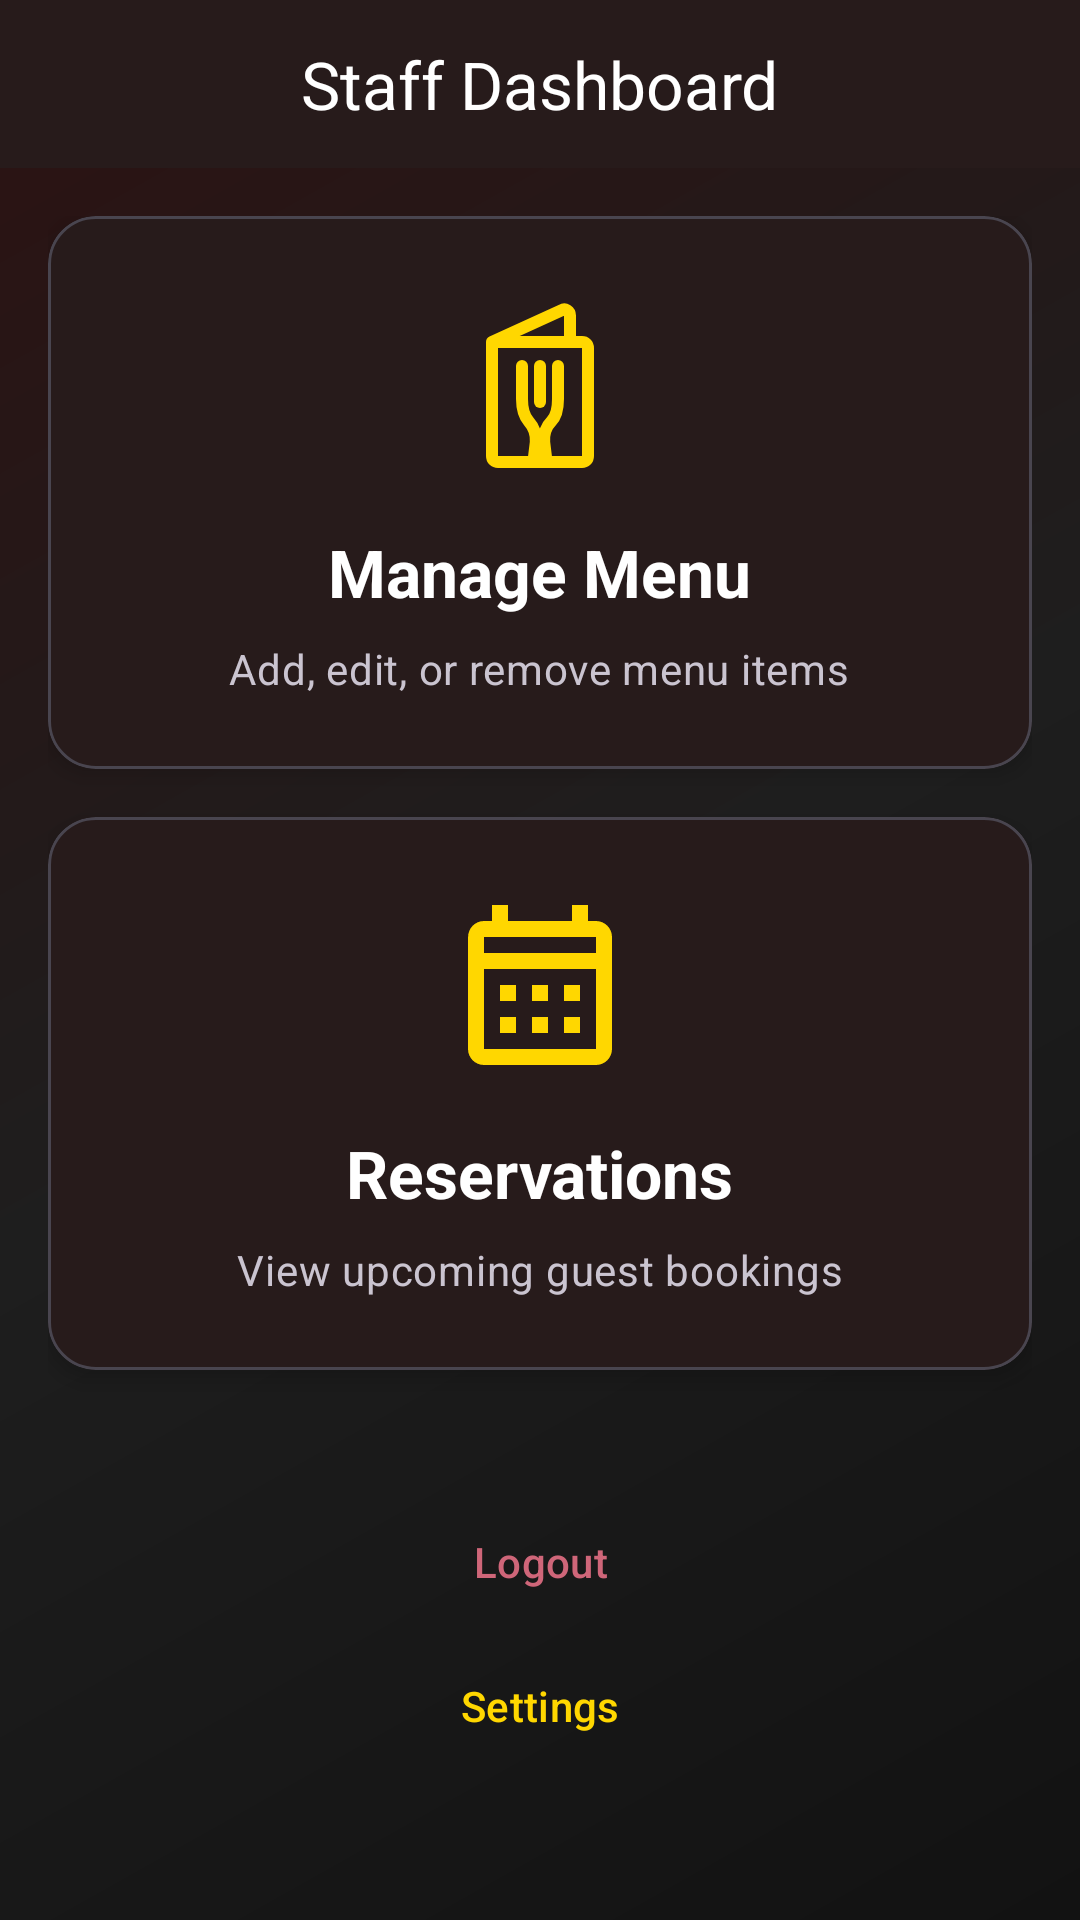

Here is an Android app screen rendered from its layout file. Give the layout XML and the strings, colors and styles it references.
<!-- AndroidManifest.xml: application theme Theme.RestaurantManagementApp -->
<!-- res/layout/activity_staff_dashboard.xml -->
<?xml version="1.0" encoding="utf-8"?>
<androidx.constraintlayout.widget.ConstraintLayout
    xmlns:android="http://schemas.android.com/apk/res/android"
    xmlns:app="http://schemas.android.com/apk/res-auto"
    xmlns:tools="http://schemas.android.com/tools"
    android:layout_width="match_parent"
    android:layout_height="match_parent"
    android:background="@drawable/gradient_background"
    tools:context=".ui.dashboard.StaffDashboardActivity">

    
    <com.google.android.material.appbar.MaterialToolbar
        android:id="@+id/toolbar_staff"
        android:layout_width="match_parent"
        android:layout_height="?android:attr/actionBarSize"
        android:background="?attr/colorSurface"
        android:elevation="4dp"
        app:layout_constraintTop_toTopOf="parent"
        app:title="Staff Dashboard"
        app:titleCentered="true"
        app:titleTextColor="?attr/colorOnSurface"/>

    <ScrollView
        android:layout_width="match_parent"
        android:layout_height="0dp"
        app:layout_constraintTop_toBottomOf="@id/toolbar_staff"
        app:layout_constraintBottom_toBottomOf="parent">

        <LinearLayout
            android:layout_width="match_parent"
            android:layout_height="wrap_content"
            android:orientation="vertical"
            android:padding="@dimen/spacing_medium">

            
            <com.google.android.material.card.MaterialCardView
                android:id="@+id/card_manage_menu"
                android:layout_width="match_parent"
                android:layout_height="wrap_content"
                android:layout_marginBottom="@dimen/spacing_medium"
                app:cardBackgroundColor="?attr/colorSurface"
                app:cardCornerRadius="@dimen/card_corner_radius"
                app:cardElevation="4dp"
                android:clickable="true"
                android:focusable="true"
                android:foreground="?attr/selectableItemBackground">

                <LinearLayout
                    android:layout_width="match_parent"
                    android:layout_height="wrap_content"
                    android:orientation="vertical"
                    android:padding="@dimen/spacing_large"
                    android:gravity="center">

                    <com.google.android.material.imageview.ShapeableImageView
                        android:layout_width="64dp"
                        android:layout_height="64dp"
                        android:src="@drawable/ic_restaurant_menu"
                        app:tint="?attr/colorSecondary"/>

                    <TextView
                        android:layout_width="wrap_content"
                        android:layout_height="wrap_content"
                        android:layout_marginTop="@dimen/spacing_medium"
                        android:text="Manage Menu"
                        android:textAppearance="@style/TextAppearance.Material3.TitleLarge"
                        android:textColor="?attr/colorOnSurface"
                        android:textStyle="bold"/>
                    
                    <TextView
                        android:layout_width="wrap_content"
                        android:layout_height="wrap_content"
                        android:layout_marginTop="@dimen/spacing_small"
                        android:text="Add, edit, or remove menu items"
                        android:textAppearance="@style/TextAppearance.Material3.BodyMedium"
                        android:textColor="?attr/colorOnSurfaceVariant"/>
                </LinearLayout>
            </com.google.android.material.card.MaterialCardView>

            
            <com.google.android.material.card.MaterialCardView
                android:id="@+id/card_view_reservations"
                android:layout_width="match_parent"
                android:layout_height="wrap_content"
                android:layout_marginBottom="@dimen/spacing_medium"
                app:cardBackgroundColor="?attr/colorSurface"
                app:cardCornerRadius="@dimen/card_corner_radius"
                app:cardElevation="4dp"
                android:clickable="true"
                android:focusable="true"
                android:foreground="?attr/selectableItemBackground">

                <LinearLayout
                    android:layout_width="match_parent"
                    android:layout_height="wrap_content"
                    android:orientation="vertical"
                    android:padding="@dimen/spacing_large"
                    android:gravity="center">

                    <com.google.android.material.imageview.ShapeableImageView
                        android:layout_width="64dp"
                        android:layout_height="64dp"
                        android:src="@drawable/ic_event"
                        app:tint="?attr/colorSecondary"/>

                    <TextView
                        android:layout_width="wrap_content"
                        android:layout_height="wrap_content"
                        android:layout_marginTop="@dimen/spacing_medium"
                        android:text="Reservations"
                        android:textAppearance="@style/TextAppearance.Material3.TitleLarge"
                        android:textColor="?attr/colorOnSurface"
                        android:textStyle="bold"/>

                    <TextView
                        android:layout_width="wrap_content"
                        android:layout_height="wrap_content"
                        android:layout_marginTop="@dimen/spacing_small"
                        android:text="View upcoming guest bookings"
                        android:textAppearance="@style/TextAppearance.Material3.BodyMedium"
                        android:textColor="?attr/colorOnSurfaceVariant"/>
                </LinearLayout>
            </com.google.android.material.card.MaterialCardView>

            
             <com.google.android.material.button.MaterialButton
                android:id="@+id/button_logout"
                style="@style/Widget.Material3.Button.TextButton"
                android:layout_width="wrap_content"
                android:layout_height="wrap_content"
                android:layout_gravity="center_horizontal"
                android:layout_marginTop="@dimen/spacing_large"
                android:text="Logout"
                android:textColor="?attr/colorError"/>

            <com.google.android.material.button.MaterialButton
                android:id="@+id/button_settings"
                style="@style/Widget.Material3.Button.TextButton"
                android:layout_width="wrap_content"
                android:layout_height="wrap_content"
                android:layout_gravity="center_horizontal"
                android:text="Settings"
                android:textColor="?attr/colorSecondary"/>

        </LinearLayout>
    </ScrollView>

</androidx.constraintlayout.widget.ConstraintLayout>
<!-- resources referenced by this layout -->
<resources>
  <dimen name="card_corner_radius">16dp</dimen>
  <dimen name="spacing_large">24dp</dimen>
  <dimen name="spacing_medium">16dp</dimen>
  <dimen name="spacing_small">8dp</dimen>
  <!-- drawable gradient_background (drawable) -->
  <?xml version="1.0" encoding="utf-8"?>
  <shape xmlns:android="http://schemas.android.com/apk/res/android"
      android:shape="rectangle">
      <gradient
          android:angle="135"
          android:startColor="#121212"
          android:centerColor="#1E1E1E"
          android:endColor="#2C1212"
          android:type="linear" />
  </shape>
  <!-- drawable ic_event (drawable) -->
  <vector xmlns:android="http://schemas.android.com/apk/res/android"
      android:width="24dp"
      android:height="24dp"
      android:viewportWidth="24.0"
      android:viewportHeight="24.0">
      <path
          android:fillColor="#FFFFFFFF"
          android:pathData="M19,4h-1V2h-2v2H8V2H6v2H5C3.89,4,3.01,4.9,3.01,6L3,20c0,1.1,0.89,2,2,2h14c1.1,0,2-0.9,2-2V6C21,4.9,20.1,4,19,4z M19,20H5V10h14V20z M19,8H5V6h14V8z M9,14H7v-2h2V14z M13,14h-2v-2h2V14z M17,14h-2v-2h2V14z M9,18H7v-2h2V18z M13,18h-2v-2h2V18z M17,18h-2v-2h2V18z"/>
  </vector>
  <style name="Theme.RestaurantManagementApp" parent="Base.Theme.RestaurantManagementApp" />
  <style name="Base.Theme.RestaurantManagementApp" parent="Theme.Material3.Dark.NoActionBar">
  
          
          
          <item name="colorPrimary">@color/pg_primary_accent</item>
          <item name="colorOnPrimary">@color/pg_text_primary</item>
  
          
          <item name="colorSecondary">@color/pg_secondary_accent</item>
          <item name="colorOnSecondary">@color/pg_primary_background</item> 
  
          
          <item name="android:windowBackground">@drawable/gradient_background</item>
          <item name="android:colorBackground">@color/pg_primary_background</item>
          <item name="colorSurface">@color/pg_surface</item>
          <item name="colorError">@color/pg_error</item>
  
          
          <item name="colorOnSurface">@color/pg_text_primary</item>
          <item name="colorOnBackground">@color/pg_text_primary</item>
          <item name="android:textColor">@color/pg_text_primary</item>
          <item name="android:textColorSecondary">@color/pg_text_secondary</item>
  
          
          <item name="android:statusBarColor">@color/pg_surface</item>
          <item name="android:windowLightStatusBar">false</item>
      </style>
  <color name="pg_primary_accent">#800000</color>
  <color name="pg_text_primary">#FFFFFF</color>
  <color name="pg_secondary_accent">#FFD700</color>
  <color name="pg_primary_background">#121212</color>
  <color name="pg_surface">#1E1E1E</color>
  <color name="pg_error">#CF6679</color>
  <color name="pg_text_secondary">#B3FFFFFF</color>
</resources>
